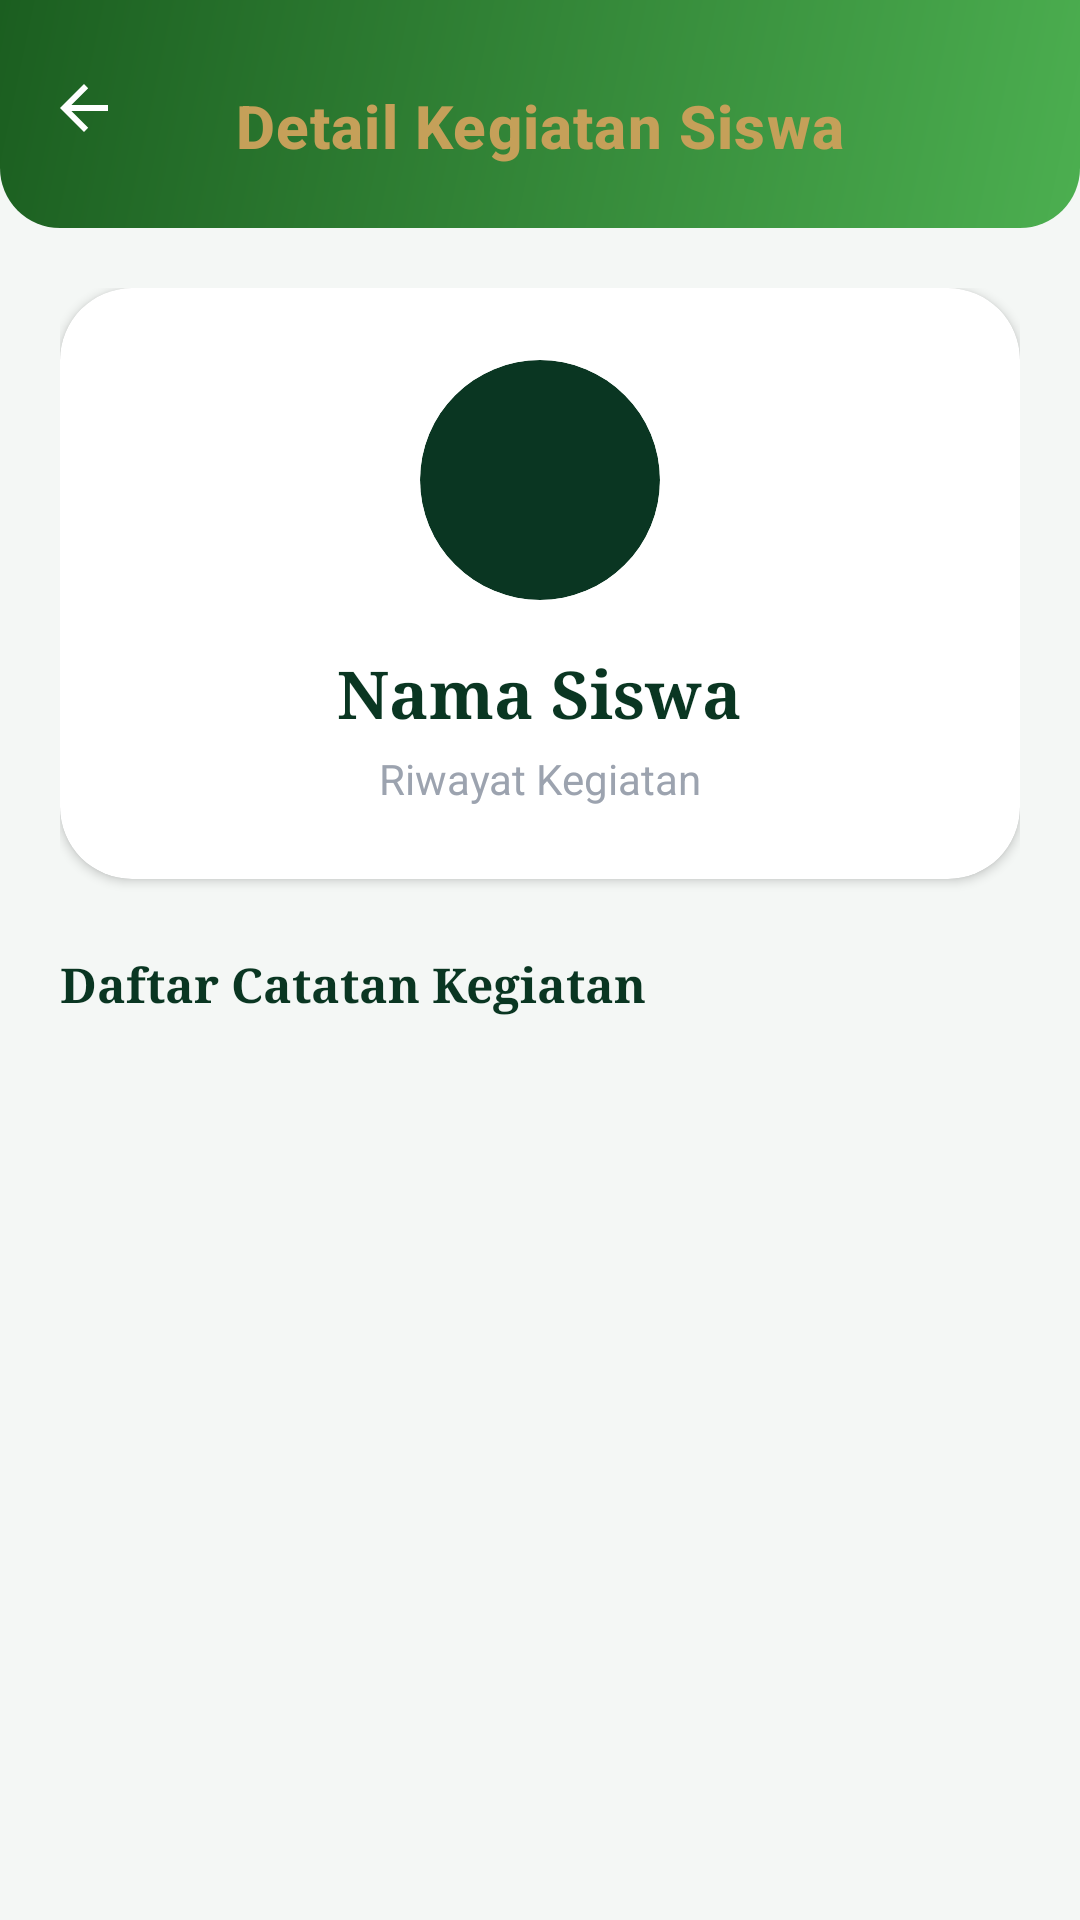

Reconstruct the res/layout file that produces this screen, plus the resources it refers to.
<!-- AndroidManifest.xml: application theme Theme.RamadhanDigital -->
<!-- res/layout/activity_detail_kegiatan_siswa.xml -->
<?xml version="1.0" encoding="utf-8"?>
<androidx.coordinatorlayout.widget.CoordinatorLayout xmlns:android="http://schemas.android.com/apk/res/android"
    xmlns:app="http://schemas.android.com/apk/res-auto"
    xmlns:tools="http://schemas.android.com/tools"
    android:layout_width="match_parent"
    android:layout_height="match_parent"
    android:background="@color/app_background">

    <com.google.android.material.appbar.AppBarLayout
        android:layout_width="match_parent"
        android:layout_height="wrap_content"
        android:background="@android:color/transparent"
        app:elevation="0dp">

        <com.google.android.material.appbar.MaterialToolbar
            android:id="@+id/toolbar"
            android:layout_width="match_parent"
            android:layout_height="76dp"
            android:background="@drawable/bg_header_gradient"
            android:paddingTop="8dp"
            app:navigationIcon="?attr/homeAsUpIndicator"
            app:navigationIconTint="@color/white"
            app:title="Detail Kegiatan Siswa"
            app:titleCentered="true"
            app:titleTextAppearance="@style/HeaderTitleStyle"
            app:titleTextColor="@color/gold_text" />

    </com.google.android.material.appbar.AppBarLayout>

    <androidx.core.widget.NestedScrollView
        android:layout_width="match_parent"
        android:layout_height="match_parent"
        app:layout_behavior="@string/appbar_scrolling_view_behavior">

        <LinearLayout
            android:layout_width="match_parent"
            android:layout_height="wrap_content"
            android:orientation="vertical"
            android:padding="20dp">

            
            <com.google.android.material.card.MaterialCardView
                android:layout_width="match_parent"
                android:layout_height="wrap_content"
                app:cardCornerRadius="24dp"
                app:cardElevation="2dp"
                app:strokeWidth="0dp">

                <LinearLayout
                    android:layout_width="match_parent"
                    android:layout_height="wrap_content"
                    android:gravity="center"
                    android:orientation="vertical"
                    android:padding="24dp">

                    
                    <com.google.android.material.card.MaterialCardView
                        android:layout_width="80dp"
                        android:layout_height="80dp"
                        android:layout_marginBottom="16dp"
                        app:cardBackgroundColor="@color/luxury_emerald"
                        app:cardCornerRadius="40dp"
                        app:cardElevation="0dp">

                        <TextView
                            android:id="@+id/tvDetailInitial"
                            android:layout_width="match_parent"
                            android:layout_height="match_parent"
                            android:gravity="center"
                            android:textColor="@color/white"
                            android:textSize="32sp"
                            android:textStyle="bold"
                            tools:text="M" />
                    </com.google.android.material.card.MaterialCardView>

                    <TextView
                        android:id="@+id/tvNamaSiswaHeader"
                        android:layout_width="wrap_content"
                        android:layout_height="wrap_content"
                        android:text="Nama Siswa"
                        android:textColor="@color/text_title"
                        android:textSize="22sp"
                        android:textStyle="bold"
                        android:fontFamily="serif" />

                    <TextView
                        android:id="@+id/tvTanggalDetail"
                        android:layout_width="wrap_content"
                        android:layout_height="wrap_content"
                        android:layout_marginTop="4dp"
                        android:text="Riwayat Kegiatan"
                        android:textColor="@color/text_muted"
                        android:textSize="14sp" />

                </LinearLayout>

            </com.google.android.material.card.MaterialCardView>

            <TextView
                android:layout_width="wrap_content"
                android:layout_height="wrap_content"
                android:layout_marginTop="24dp"
                android:layout_marginBottom="12dp"
                android:text="Daftar Catatan Kegiatan"
                android:textColor="@color/text_title"
                android:textSize="16sp"
                android:textStyle="bold"
                android:fontFamily="serif" />

            <androidx.recyclerview.widget.RecyclerView
                android:id="@+id/rvDetailKegiatan"
                android:layout_width="match_parent"
                android:layout_height="wrap_content"
                android:nestedScrollingEnabled="false"
                tools:listitem="@layout/item_kegiatan" />

            <TextView
                android:id="@+id/tvEmptyMsg"
                android:layout_width="match_parent"
                android:layout_height="wrap_content"
                android:layout_marginTop="40dp"
                android:gravity="center"
                android:text="Siswa belum mengisi catatan kegiatan."
                android:textColor="@color/text_muted"
                android:visibility="gone" />

        </LinearLayout>

    </androidx.core.widget.NestedScrollView>

    <com.google.android.material.progressindicator.CircularProgressIndicator
        android:id="@+id/progressBar"
        android:layout_width="wrap_content"
        android:layout_height="wrap_content"
        android:layout_gravity="center"
        android:indeterminate="true"
        android:visibility="gone"
        app:indicatorColor="@color/luxury_emerald" />

</androidx.coordinatorlayout.widget.CoordinatorLayout>
<!-- res/layout/item_kegiatan.xml (included above) -->
<?xml version="1.0" encoding="utf-8"?>
<com.google.android.material.card.MaterialCardView
    xmlns:android="http://schemas.android.com/apk/res/android"
    xmlns:app="http://schemas.android.com/apk/res-auto"
    xmlns:tools="http://schemas.android.com/tools"
    android:layout_width="match_parent"
    android:layout_height="wrap_content"
    android:layout_marginHorizontal="16dp"
    android:layout_marginVertical="6dp"
    android:clickable="true"
    android:focusable="true"
    android:foreground="?android:attr/selectableItemBackground"
    app:cardBackgroundColor="@color/white"
    app:cardCornerRadius="16dp"
    app:cardElevation="2dp"
    app:strokeWidth="0dp">

    <androidx.constraintlayout.widget.ConstraintLayout
        android:id="@+id/containerItem"
        android:layout_width="match_parent"
        android:layout_height="wrap_content"
        android:padding="16dp"
        android:animateLayoutChanges="true">

        
        <TextView
            android:id="@+id/badgeTanggal"
            android:layout_width="wrap_content"
            android:layout_height="wrap_content"
            android:background="@drawable/bg_badge_date"
            android:backgroundTint="@color/green_light_bg"
            android:paddingHorizontal="10dp"
            android:paddingVertical="4dp"
            android:textColor="@color/luxury_emerald"
            android:textSize="11sp"
            android:textStyle="bold"
            app:layout_constraintStart_toStartOf="parent"
            app:layout_constraintTop_toTopOf="parent"
            tools:text="14 Ramadhan" />


        
        <TextView
            android:id="@+id/tvJudul"
            android:layout_width="0dp"
            android:layout_height="wrap_content"
            android:layout_marginTop="10dp"
            android:ellipsize="end"
            android:maxLines="2"
            android:textColor="@color/text_title"
            android:textSize="16sp"
            android:textStyle="bold"
            android:fontFamily="serif"
            app:layout_constraintEnd_toEndOf="parent"
            app:layout_constraintStart_toStartOf="parent"
            app:layout_constraintTop_toBottomOf="@id/badgeTanggal"
            tools:text="Ceramah Shubuh" />

        
        <TextView
            android:id="@+id/tvPemateri"
            android:layout_width="0dp"
            android:layout_height="wrap_content"
            android:layout_marginTop="2dp"
            android:textColor="@color/text_body"
            android:textSize="13sp"
            app:layout_constraintEnd_toEndOf="parent"
            app:layout_constraintStart_toStartOf="parent"
            app:layout_constraintTop_toBottomOf="@id/tvJudul"
            tools:text="Ust. Ahmad - Pembicara Utama" />

        
        <TextView
            android:id="@+id/tvNote"
            android:layout_width="0dp"
            android:layout_height="wrap_content"
            android:layout_marginTop="12dp"
            android:background="@drawable/bg_note"
            android:backgroundTint="@color/luxury_bg"
            android:ellipsize="end"
            android:maxLines="1"
            android:paddingHorizontal="12dp"
            android:paddingVertical="8dp"
            android:textColor="@color/gold_dark"
            android:textSize="12sp"
            app:layout_constraintEnd_toEndOf="parent"
            app:layout_constraintStart_toStartOf="parent"
            app:layout_constraintTop_toBottomOf="@id/tvPemateri"
            tools:text="Catatan: Teks ini akan melebar saat ditekan..." />

    </androidx.constraintlayout.widget.ConstraintLayout>

</com.google.android.material.card.MaterialCardView>
<!-- resources referenced by this layout -->
<resources>
  <color name="app_background">@color/luxury_bg</color>
  <color name="gold_dark">#996515</color>
  <color name="gold_text">@color/gold_soft</color>
  <color name="green_light_bg">#ECFDF5</color>
  <color name="luxury_bg">#F4F7F5</color>
  <color name="luxury_emerald">#0A3622</color>
  <color name="text_body">#4B5563</color>
  <color name="text_muted">#9CA3AF</color>
  <color name="text_title">#0A3622</color>
  <color name="white">#FFFFFF</color>
  <!-- drawable bg_badge_date (drawable) -->
  <?xml version="1.0" encoding="utf-8"?>
  <shape xmlns:android="http://schemas.android.com/apk/res/android">
      <solid android:color="#ECFDF5" />
      <corners android:radius="50dp" />
  </shape>
  <!-- drawable bg_header_gradient (drawable) -->
  <?xml version="1.0" encoding="utf-8"?>
  <shape xmlns:android="http://schemas.android.com/apk/res/android">
      <gradient
          android:angle="135"
          android:endColor="#1B5E20"
          android:startColor="#4CAF50"
          android:type="linear" />
      <corners
          android:bottomLeftRadius="20dp"
          android:bottomRightRadius="20dp" />
  </shape>
  <style name="HeaderTitleStyle" parent="TextAppearance.MaterialComponents.Headline6">
          <item name="android:textColor">@color/gold_text</item>
          <item name="android:textStyle">bold</item>
          <item name="android:textSize">20sp</item>
          <item name="android:letterSpacing">0.02</item>
          <item name="android:fontFamily">serif</item>
      </style>
  <style name="Theme.RamadhanDigital" parent="Theme.MaterialComponents.Light.NoActionBar">
  
          
          <item name="colorPrimary">@color/green_header</item>
          <item name="colorPrimaryVariant">@color/green_status_bar</item>
          <item name="colorSecondary">@color/gold_text</item>
  
          <item name="colorOnPrimary">@color/white</item>
          <item name="colorOnSecondary">@color/white</item>
  
          
          <item name="android:windowBackground">@color/app_background</item>
  
          
          <item name="android:statusBarColor">@color/green_status_bar</item>
          <item name="android:navigationBarColor">@color/white</item>
  
          
          <item name="android:windowLightStatusBar">false</item>
  
          <item name="bottomNavigationStyle">@style/App.BottomNavigationView</item>
      </style>
  <color name="gold_soft">#C5A059</color>
  <color name="green_header">@color/luxury_emerald</color>
  <color name="green_status_bar">@color/luxury_emerald</color>
  <style name="App.BottomNavigationView" parent="Widget.MaterialComponents.BottomNavigationView">
          <item name="itemActiveIndicatorStyle">@style/App.Custom.Indicator</item>
          <item name="itemTextAppearanceActive">@style/App.BottomNav.Text.Active</item>
          <item name="itemTextAppearanceInactive">@style/App.BottomNav.Text.Inactive</item>
          <item name="itemIconTint">@color/bottom_nav_color_state</item>
          <item name="itemTextColor">@color/bottom_nav_color_state</item>
          <item name="backgroundTint">@color/white</item>
      </style>
  <style name="App.Custom.Indicator" parent="Widget.Material3.BottomNavigationView.ActiveIndicator">
          
          <item name="android:color">@color/bottom_nav_indicator</item>
          <item name="android:width">60dp</item>
          <item name="android:height">40dp</item>
      </style>
  <style name="App.BottomNav.Text.Active" parent="TextAppearance.MaterialComponents.Caption">
          <item name="android:textStyle">bold</item>
          <item name="android:textSize">14sp</item>
          <item name="android:fontFamily">serif</item>
      </style>
  <style name="App.BottomNav.Text.Inactive" parent="TextAppearance.MaterialComponents.Caption">
          <item name="android:textStyle">normal</item>
          <item name="android:textSize">12sp</item>
          <item name="android:fontFamily">serif</item>
      </style>
  <color name="bottom_nav_indicator">#1A0A3622</color>
</resources>
